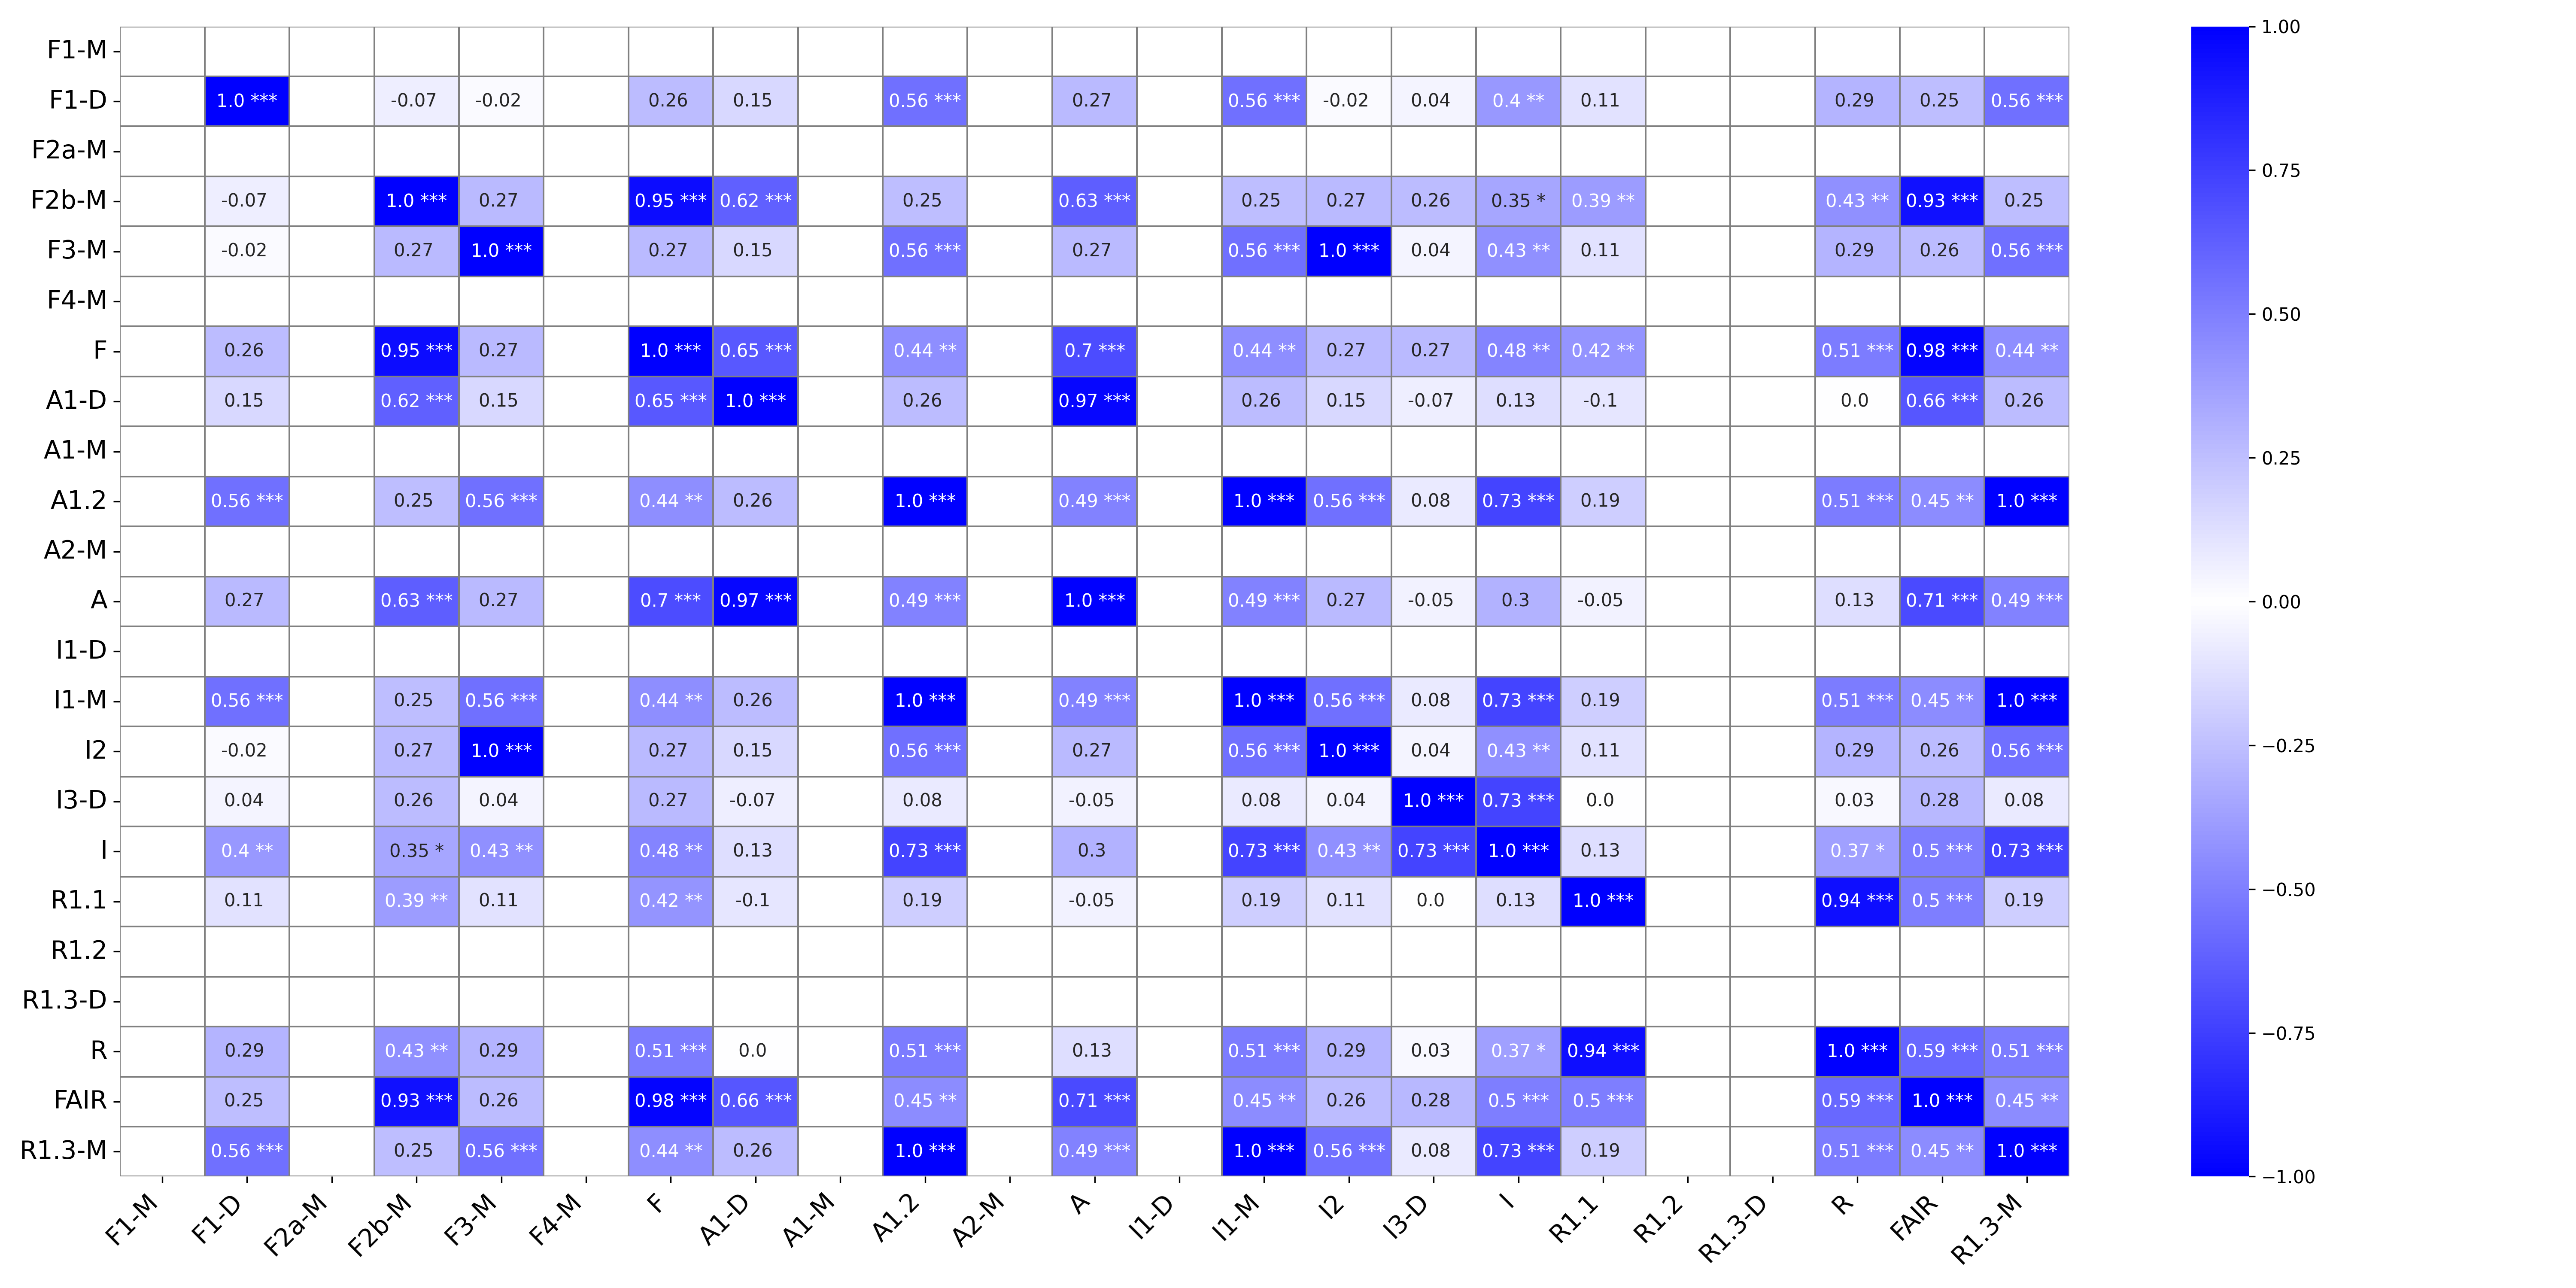

The data file committed next to this chart (first rows):
, F1-M, F1-M_p-value, F1-D, F1-D_p-value, F2a-M, F2a-M_p-value, F2b-M, F2b-M_p-value, F3-M, F3-M_p-value, F4-M, F4-M_p-value, F, F_p-value, A1-D, A1-D_p-value, A1-M, A1-M_p-value, A1.2, A1.2_p-value, A2-M, A2-M_p-value, A
F1-M, , ***, , , , , , , , , , , , , , , , , , , , , 
F1-D, , , 1.0, ***, , , -0.07, , -0.02, , , , 0.26, , 0.15, , , , 0.56, ***, , , 0.27
F2a-M, , , , , , ***, , , , , , , , , , , , , , , , , 
F2b-M, , , -0.07, , , , 1.0, ***, 0.27, , , , 0.95, ***, 0.62, ***, , , 0.25, , , , 0.63
F3-M, , , -0.02, , , , 0.27, , 1.0, ***, , , 0.27, , 0.15, , , , 0.56, ***, , , 0.27
F4-M, , , , , , , , , , , , ***, , , , , , , , , , , 
F, , , 0.26, , , , 0.95, ***, 0.27, , , , 1.0, ***, 0.65, ***, , , 0.44, **, , , 0.7
A1-D, , , 0.15, , , , 0.62, ***, 0.15, , , , 0.65, ***, 1.0, ***, , , 0.26, , , , 0.97
A1-M, , , , , , , , , , , , , , , , , , ***, , , , , 
A1.2, , , 0.56, ***, , , 0.25, , 0.56, ***, , , 0.44, **, 0.26, , , , 1.0, ***, , , 0.49
A2-M, , , , , , , , , , , , , , , , , , , , , , ***, 
A, , , 0.27, , , , 0.63, ***, 0.27, , , , 0.7, ***, 0.97, ***, , , 0.49, ***, , , 1.0
I1-D, , , , , , , , , , , , , , , , , , , , , , , 
I1-M, , , 0.56, ***, , , 0.25, , 0.56, ***, , , 0.44, **, 0.26, , , , 1.0, ***, , , 0.49
I2, , , -0.02, , , , 0.27, , 1.0, ***, , , 0.27, , 0.15, , , , 0.56, ***, , , 0.27
I3-D, , , 0.04, , , , 0.26, , 0.04, , , , 0.27, , -0.07, , , , 0.08, , , , -0.05
I, , , 0.4, **, , , 0.35, *, 0.43, **, , , 0.48, **, 0.13, , , , 0.73, ***, , , 0.3
R1.1, , , 0.11, , , , 0.39, **, 0.11, , , , 0.42, **, -0.1, , , , 0.19, , , , -0.05
R1.2, , , , , , , , , , , , , , , , , , , , , , , 
R1.3-D, , , , , , , , , , , , , , , , , , , , , , , 
R, , , 0.29, , , , 0.43, **, 0.29, , , , 0.51, ***, 0.0, , , , 0.51, ***, , , 0.13
FAIR, , , 0.25, , , , 0.93, ***, 0.26, , , , 0.98, ***, 0.66, ***, , , 0.45, **, , , 0.71
R1.3-M, , , 0.56, ***, , , 0.25, , 0.56, ***, , , 0.44, **, 0.26, , , , 1.0, ***, , , 0.49
